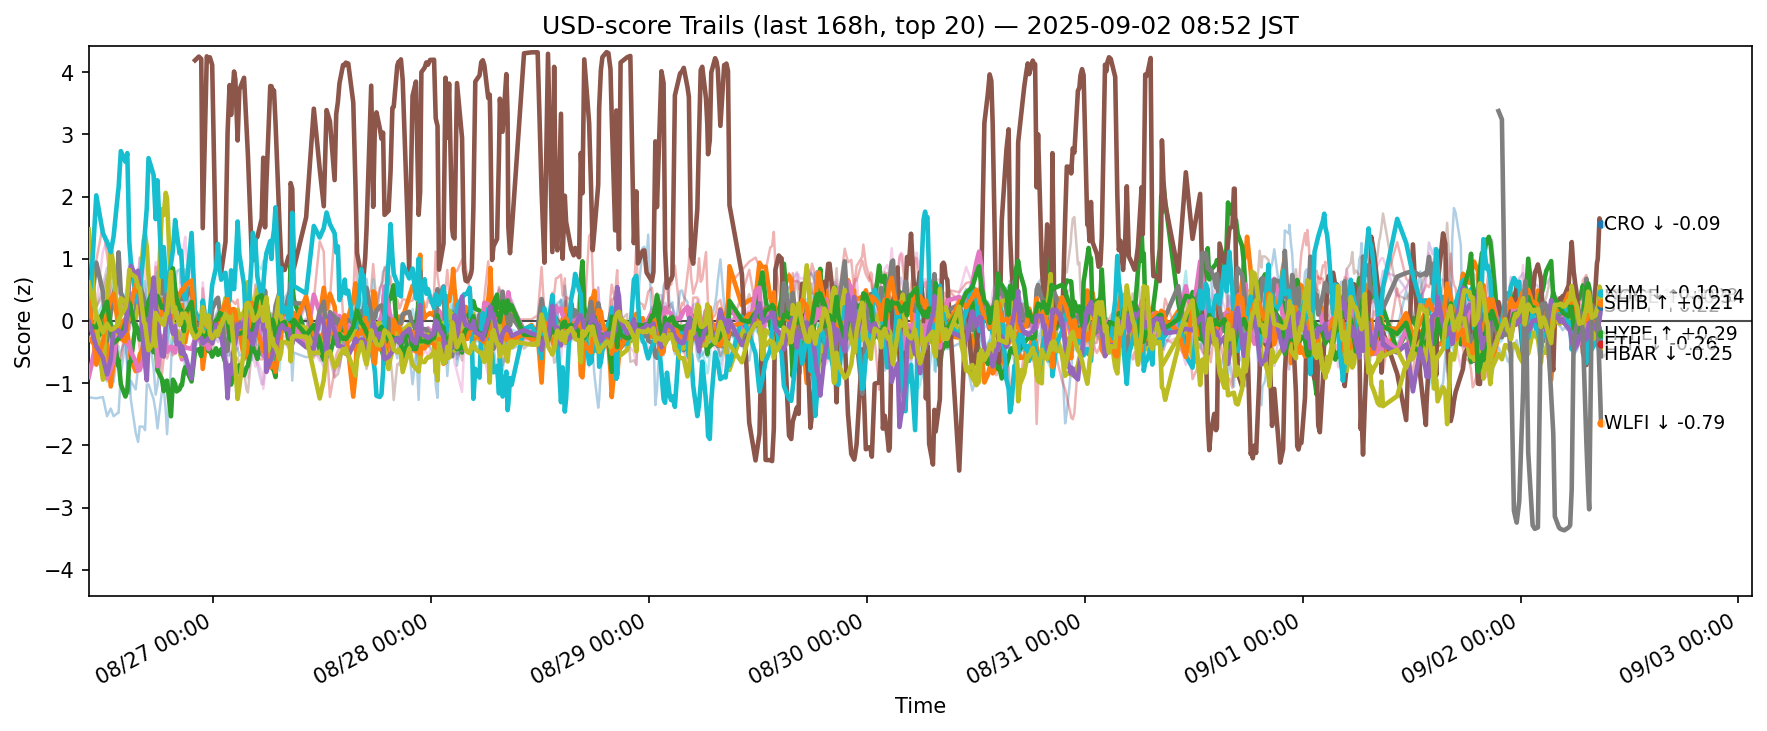

Data behind this chart, as committed beside it:
ts, side, symbol, score
2025-08-26 01:14:51.747520+00:00, usd, ADA, -0.9559
2025-08-26 01:14:51.747520+00:00, usd, AVAX, -0.2759
2025-08-26 01:14:51.747520+00:00, usd, BCH, 0.01232
2025-08-26 01:14:51.747520+00:00, usd, BNB, 0.4553
2025-08-26 01:14:51.747520+00:00, usd, BTC, 0.3607
2025-08-26 01:14:51.747520+00:00, usd, DOGE, -0.9017
2025-08-26 01:14:51.747520+00:00, usd, DOT, 0.05456
2025-08-26 01:14:51.747520+00:00, usd, ETH, -0.09037
2025-08-26 01:14:51.747520+00:00, usd, HBAR, 1.472
2025-08-26 01:14:51.747520+00:00, usd, HYPE, -0.09303
2025-08-26 01:14:51.747520+00:00, usd, LINK, -1.229
2025-08-26 01:14:51.747520+00:00, usd, LTC, 0.426
2025-08-26 01:14:51.747520+00:00, usd, SHIB, -0.06493
2025-08-26 01:14:51.747520+00:00, usd, SOL, 0.003296
2025-08-26 01:14:51.747520+00:00, usd, SUI, -0.004593
2025-08-26 01:14:51.747520+00:00, usd, TON, 0.6622
2025-08-26 01:14:51.747520+00:00, usd, TRX, -0.01192
2025-08-26 01:14:51.747520+00:00, usd, UNI, -1.162
2025-08-26 01:14:51.747520+00:00, usd, XLM, 0.6177
2025-08-26 01:14:51.747520+00:00, usd, XRP, 0.669
2025-08-26 02:05:11.649401+00:00, usd, ADA, -0.509
2025-08-26 02:05:11.649401+00:00, usd, AVAX, -0.409
2025-08-26 02:05:11.649401+00:00, usd, BCH, -0.2833
2025-08-26 02:05:11.649401+00:00, usd, BNB, 0.9741
2025-08-26 02:05:11.649401+00:00, usd, BTC, 0.2192
2025-08-26 02:05:11.649401+00:00, usd, DOGE, -0.343
2025-08-26 02:05:11.649401+00:00, usd, DOT, -0.02651
2025-08-26 02:05:11.649401+00:00, usd, ETH, 0.9364
2025-08-26 02:05:11.649401+00:00, usd, HBAR, -0.02619
2025-08-26 02:05:11.649401+00:00, usd, HYPE, 2.019
2025-08-26 02:05:11.649401+00:00, usd, LINK, -1.244
2025-08-26 02:05:11.649401+00:00, usd, LTC, -0.7024
2025-08-26 02:05:11.649401+00:00, usd, SHIB, -0.1051
2025-08-26 02:05:11.649401+00:00, usd, SOL, -0.2495
2025-08-26 02:05:11.649401+00:00, usd, SUI, -0.4091
2025-08-26 02:05:11.649401+00:00, usd, TON, 0.2247
2025-08-26 02:05:11.649401+00:00, usd, TRX, 0.2516
2025-08-26 02:05:11.649401+00:00, usd, UNI, -0.5386
2025-08-26 02:05:11.649401+00:00, usd, XLM, 0.1038
2025-08-26 02:05:11.649401+00:00, usd, XRP, 0.06027
2025-08-26 02:48:38.629938+00:00, usd, ADA, -0.8542
2025-08-26 02:48:38.629938+00:00, usd, AVAX, 0.1104
2025-08-26 02:48:38.629938+00:00, usd, BCH, -0.1598
2025-08-26 02:48:38.629938+00:00, usd, BNB, 1.53
2025-08-26 02:48:38.629938+00:00, usd, BTC, 0.5633
2025-08-26 02:48:38.629938+00:00, usd, DOGE, -0.767
2025-08-26 02:48:38.629938+00:00, usd, DOT, -0.113
2025-08-26 02:48:38.629938+00:00, usd, ETH, 0.4706
2025-08-26 02:48:38.629938+00:00, usd, HBAR, -0.944
2025-08-26 02:48:38.629938+00:00, usd, HYPE, 1.414
2025-08-26 02:48:38.629938+00:00, usd, LINK, -1.223
2025-08-26 02:48:38.629938+00:00, usd, LTC, -0.3438
2025-08-26 02:48:38.629938+00:00, usd, SHIB, 0.1402
2025-08-26 02:48:38.629938+00:00, usd, SOL, -0.3921
2025-08-26 02:48:38.629938+00:00, usd, SUI, -0.585
2025-08-26 02:48:38.629938+00:00, usd, TON, 0.4188
2025-08-26 02:48:38.629938+00:00, usd, TRX, 1.111
2025-08-26 02:48:38.629938+00:00, usd, UNI, -0.538
2025-08-26 02:48:38.629938+00:00, usd, XLM, -0.1856
2025-08-26 02:48:38.629938+00:00, usd, XRP, 0.2911
... 12,240 more rows
